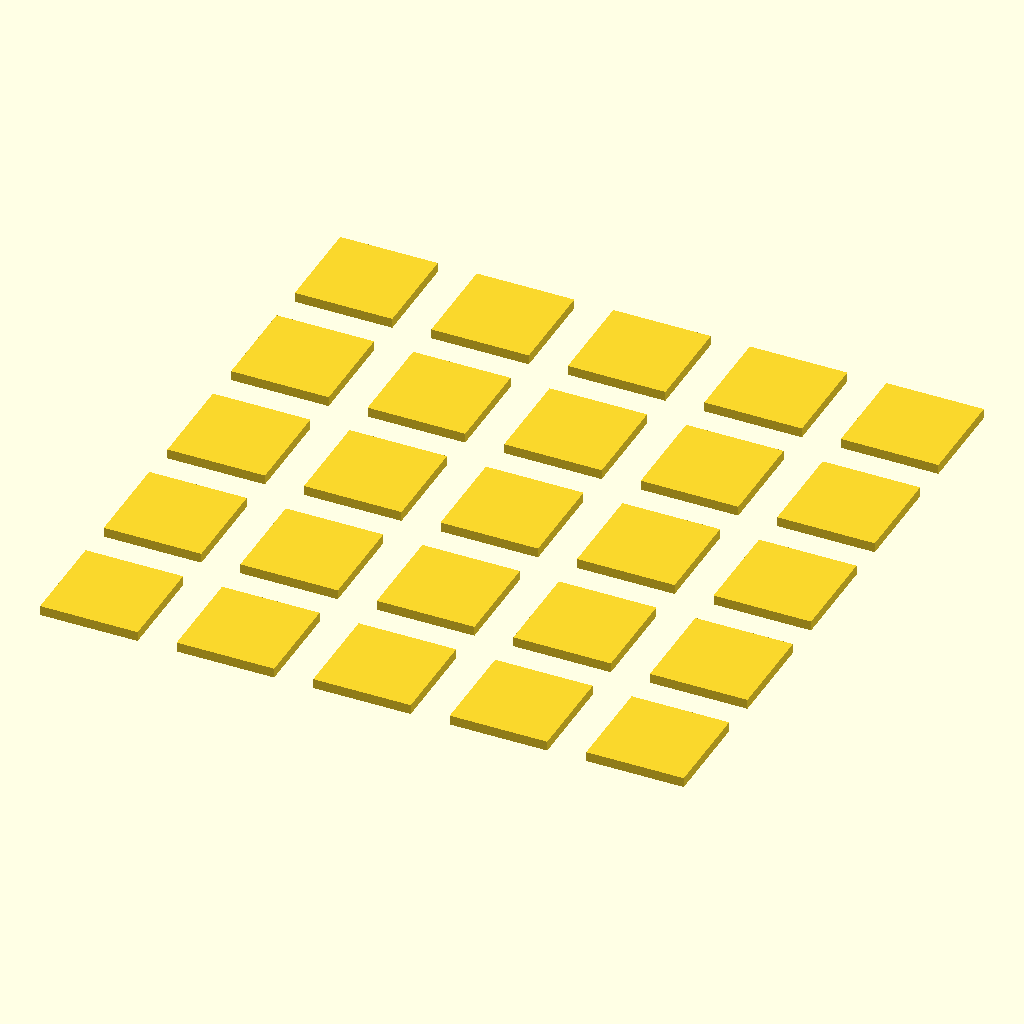
Cell 1: the model at its default parameters.
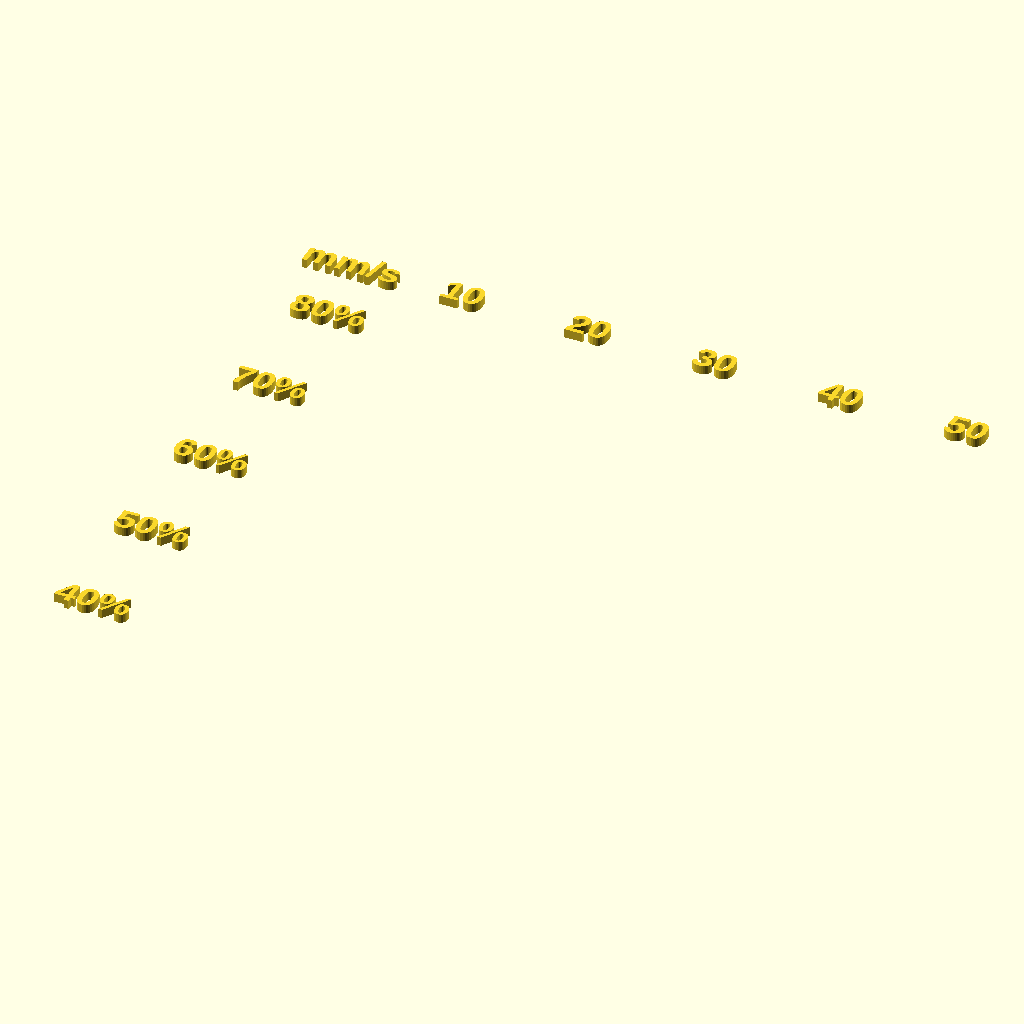
Cell 2: layer = "engrave" (everything else at default).
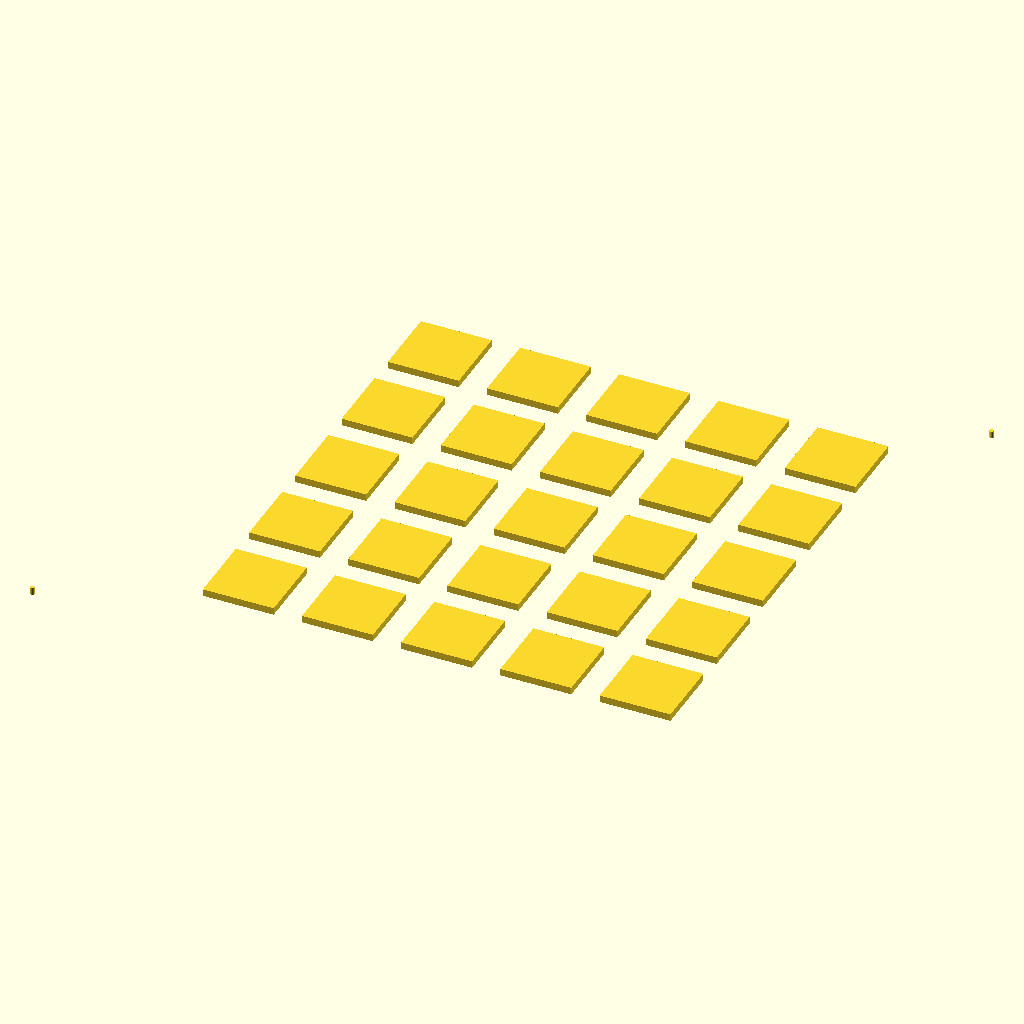
Cell 3: the same model with registration = true.
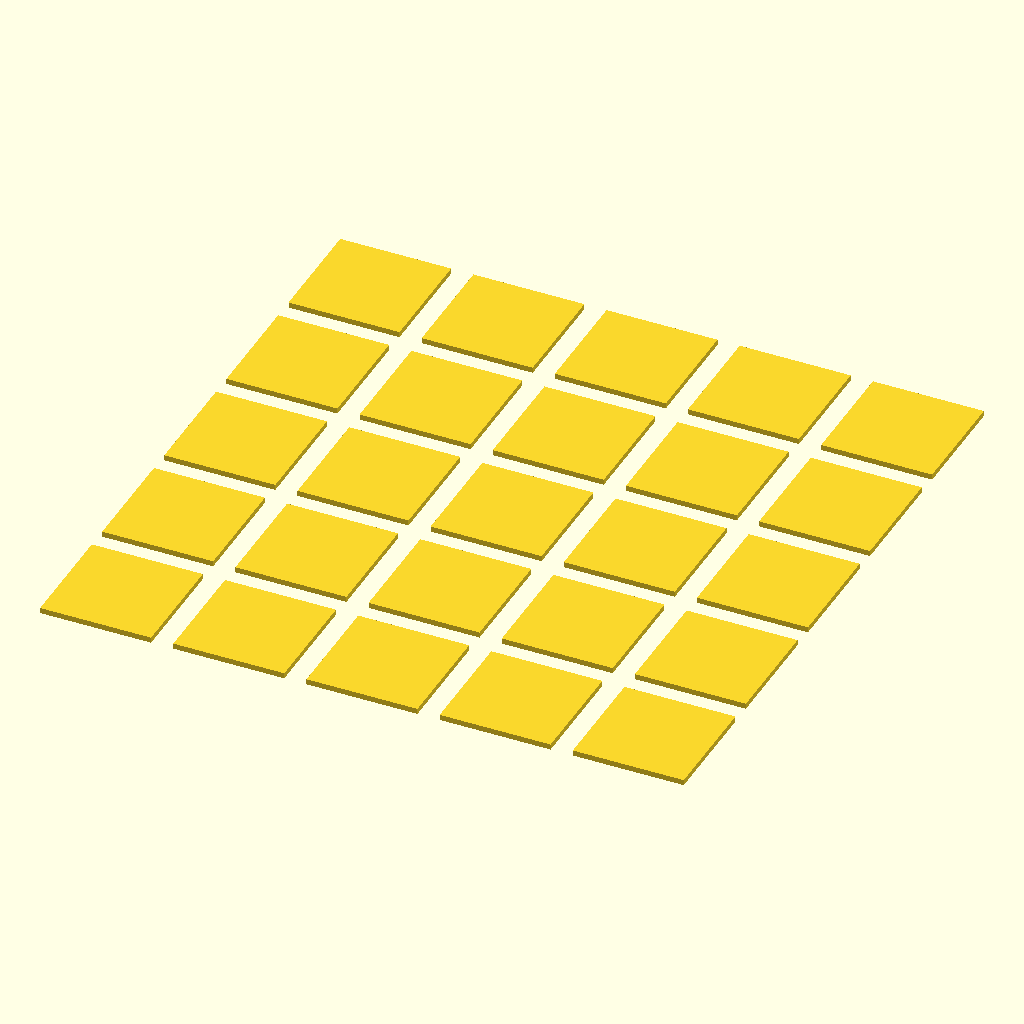
Cell 4 — square_size set to 20, the other parameters unchanged.
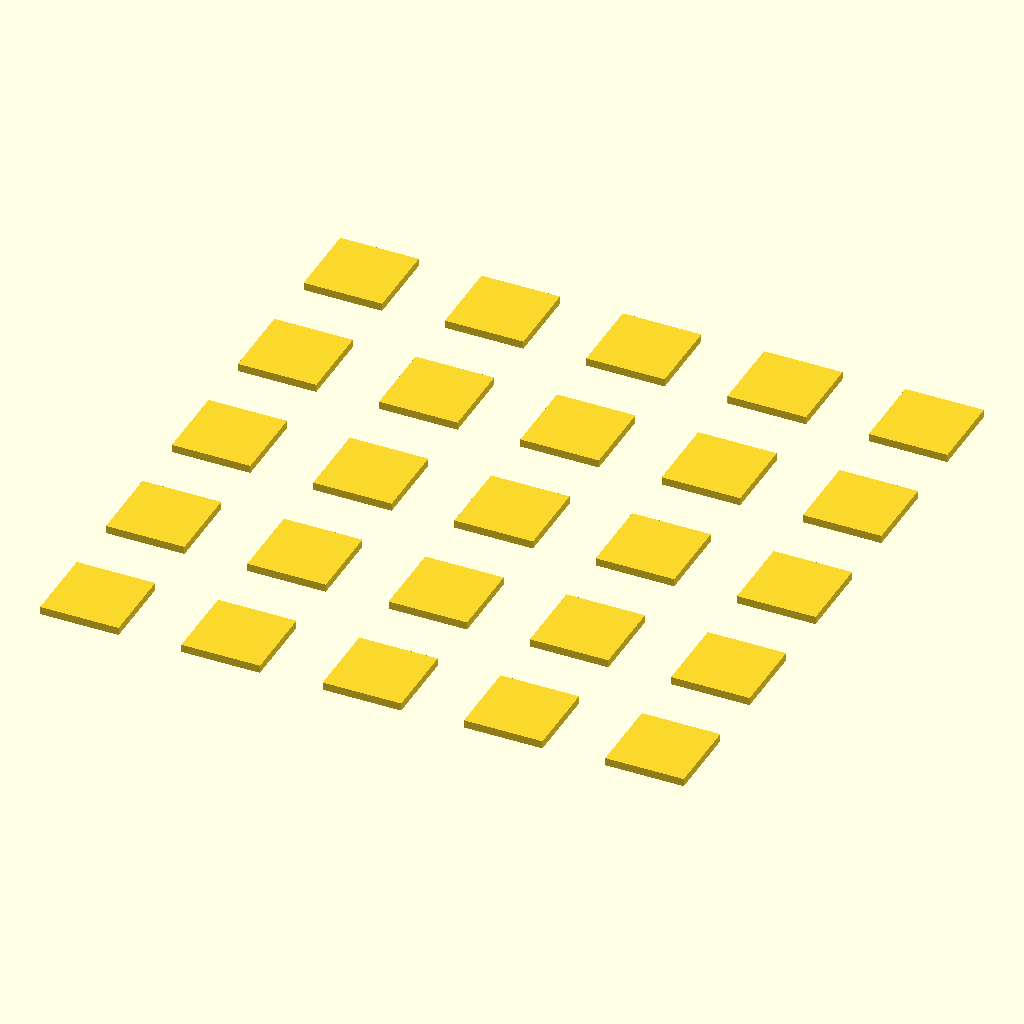
Cell 5: the same model with gap = 8.
All cells are drawn from the same view direction (rotation 55°, 0°, 25°, orthographic, colour scheme Cornfield), but the view is re-fitted for each cell, so position and scale can differ between cells as well as the parameter.
Source of the model, laser/modelos/teste-potencia-velocidade.scad:
// =====================================================================
// teste-potencia-velocidade.scad
// Grade de quadrados para achar a combinação de potência x velocidade
// que corta (ou grava) o seu material. Unidades em milímetros.
// OpenSCAD 2021.01.
//
// O QUE É
//   Uma grade de quadrados de corte. Cada coluna é uma velocidade e cada
//   linha é uma potência: a velocidade aumenta para a direita e a
//   potência aumenta para cima. No software da laser, cada quadrado vai
//   para uma camada própria, com a velocidade e a potência do seu rótulo.
//   Os rótulos (números) são gravados ao lado da grade, na camada engrave.
//   Depois do corte, o quadrado que cai ou solta com um toque cortou.
//   A grade 5 x 5 usa 25 camadas. Se o software tiver menos, reduza as
//   listas (por exemplo 4 x 4, ou uma linha só).
//
// PARÂMETROS (mude aqui no topo ou com -D na linha de comando)
//   speeds       lista de velocidades das colunas, em mm/s
//   powers       lista de potências das linhas, em %
//   square_size  lado de cada quadrado, em mm
//   gap          espaço entre quadrados, em mm
//   label_size   tamanho do texto dos rótulos, em mm
//   label_gap    distância entre a grade e os rótulos, em mm
//   note         texto livre gravado abaixo da grade (ex.: "MDF 3 mm")
//   layer        "cut" = quadrados; "engrave" = rótulos e nota
//   registration true = desenha duas marcas de registro (círculos de 0,6 mm)
//                idênticas nas duas camadas, a 3 mm da peça. Servem para alinhar
//                as camadas à mão se o software importar cada arquivo por conta
//                própria. Padrão: false
//
// COMO EXPORTAR (um SVG por camada)
//   openscad -D 'layer="cut"'     -o teste-pv-cut.svg     teste-potencia-velocidade.scad
//   openscad -D 'layer="engrave"' -o teste-pv-engrave.svg teste-potencia-velocidade.scad
//
// EXEMPLOS
//   Varredura rápida de velocidade em uma potência só (1 linha, 5 camadas):
//     -D 'powers=[80]'
//   Rodada 2, grade fina em volta do ponto que cortou:
//     -D 'speeds=[16,18,20,22,24]' -D 'powers=[60,65,70,75,80]'
//   Identificar o cartão de teste:
//     -D 'note="MDF 3 mm"'
//
// KERF
//   Não há compensação na geometria. Deixe o offset de kerf em zero
//   neste teste.
// =====================================================================

/* [Valores dos rótulos] */
// Velocidades das colunas, em mm/s (da esquerda para a direita)
speeds = [10, 20, 30, 40, 50];
// Potências das linhas, em % (de baixo para cima)
powers = [40, 50, 60, 70, 80];

/* [Geometria] */
// Lado de cada quadrado, em mm
square_size = 10;
// Espaço entre quadrados, em mm
gap = 4;
// Tamanho do texto dos rótulos, em mm
label_size = 3;
// Distância entre a grade e os rótulos, em mm
label_gap = 2;
// Texto livre gravado abaixo da grade
note = "";

/* [Camada] */
// cut = quadrados; engrave = rótulos
layer = "cut"; // [cut, engrave]
// Duas marcas de registro idênticas nas duas camadas, fora da peça
registration = false;

/* [Hidden] */
pitch = square_size + gap;
cols  = len(speeds);
rows  = len(powers);
cap   = 0.9555 * label_size;     // altura de dígitos e maiúsculas
grid_top = (rows - 1) * pitch + square_size;
// caixa que contém quadrados, rótulos e nota, com folga para textos longos (marcas de registro)
reg_x0 = -(label_gap + 5 * label_size);
reg_x1 = max((cols - 1) * pitch + square_size + 2.5 * label_size, len(note) * 1.1 * label_size);
reg_y0 = -(label_gap + cap + 0.3 * label_size);
reg_y1 = grid_top + label_gap + cap + 0.3 * label_size;

// Número com vírgula decimal: inteiro se for inteiro, senão até 2 casas
function pad2(n) = n < 10 ? str("0", n) : str(n);
function fmt(x) =
    let(c = round(abs(x) * 100), s = x < 0 ? "-" : "",
        ip = floor(c / 100), fp = c % 100)
    fp == 0 ? str(s, ip)
    : (fp % 10 == 0 ? str(s, ip, ",", fp / 10) : str(s, ip, ",", pad2(fp)));

// Texto com o centro vertical dos dígitos em y
module label(txt, x, y, ha) {
    translate([x, y - cap / 2])
        text(txt, size = label_size, font = "Liberation Sans:style=Bold",
             halign = ha, valign = "baseline", $fn = 24);
}

// Marcas de registro: dois círculos de 0,6 mm, iguais nas duas camadas, nos cantos
// opostos da caixa (x0, y0, x1, y1) que contém toda a geometria, a `gap` mm de
// distância. As duas camadas passam a ter a mesma caixa, então o software as
// posiciona igual, e as marcas servem para conferir ou alinhar à mão.
module registration_marks(x0, y0, x1, y1, gap = 3) {
    for (p = [[x0 - gap, y0 - gap], [x1 + gap, y1 + gap]])
        translate(p) circle(d = 0.6, $fn = 16);
}

module cut_layer() {
    for (i = [0 : cols - 1], j = [0 : rows - 1])
        translate([i * pitch, j * pitch]) square(square_size);
}

module engrave_layer() {
    y_cols = grid_top + label_gap + cap / 2;
    // legenda das colunas, alinhada com os números de velocidade
    label("mm/s", -label_gap, y_cols, "right");
    for (i = [0 : cols - 1])
        label(fmt(speeds[i]), i * pitch + square_size / 2, y_cols, "center");
    // potência de cada linha
    for (j = [0 : rows - 1])
        label(str(fmt(powers[j]), "%"), -label_gap, j * pitch + square_size / 2, "right");
    if (len(note) > 0)
        label(note, 0, -label_gap - cap / 2, "left");
}

assert(layer == "cut" || layer == "engrave", "layer deve ser \"cut\" ou \"engrave\"");
assert(cols > 0 && rows > 0, "speeds e powers precisam ter pelo menos um valor");

if (layer == "cut") cut_layer();
else engrave_layer();
if (registration) registration_marks(reg_x0, reg_y0, reg_x1, reg_y1);
Parameter table extracted from the source (name, type, default, range or options):
square_size: number, default 10
gap: number, default 4
label_size: number, default 3
label_gap: number, default 2
note: string, default ""
layer: string, default "cut", options "cut", "engrave"
registration: bool, default false
